Image classification data set "mudra_dataset" (GovindRangappa/mudra-jetson-deploy on GitHub). Class labels (9): alapadma, ardhachandra, ardhapataka, kapittha, mayura, musti, pataka, shikhara, tripataka.

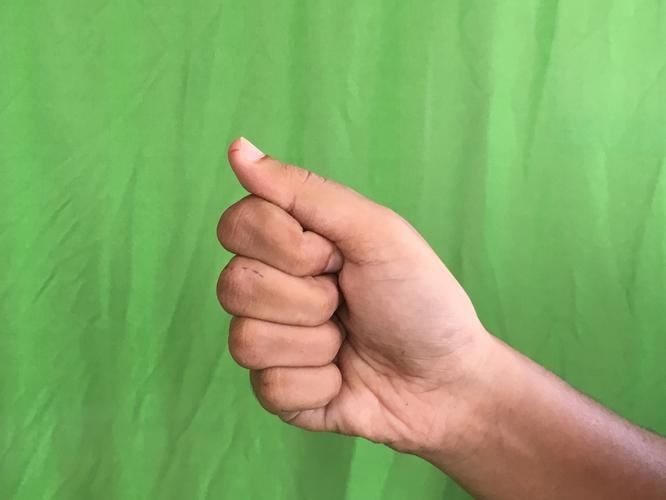
Label: musti

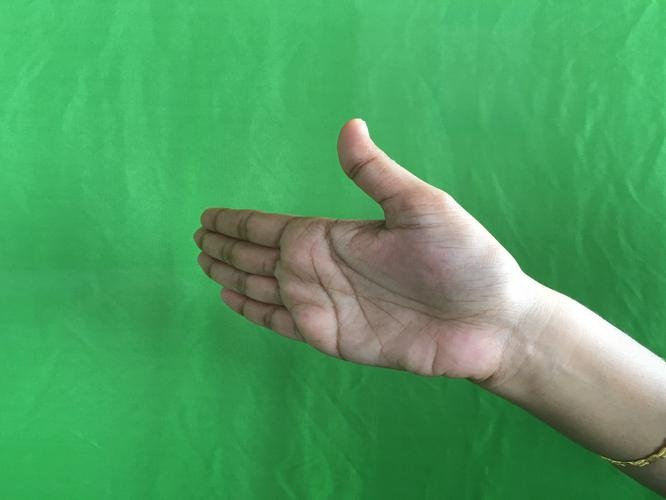
Label: ardhachandra

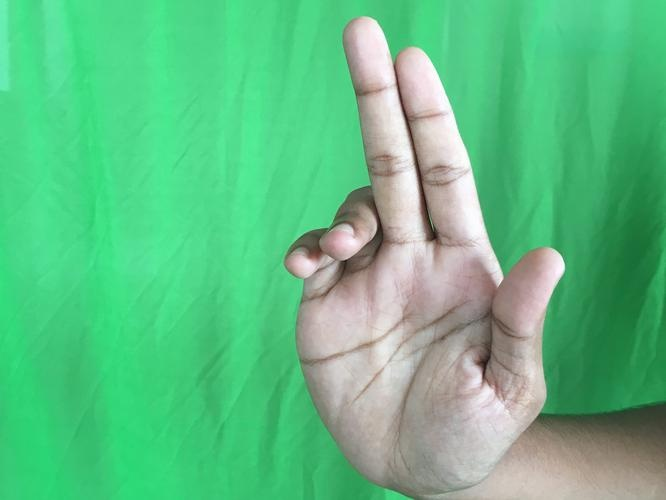
Label: ardhapataka

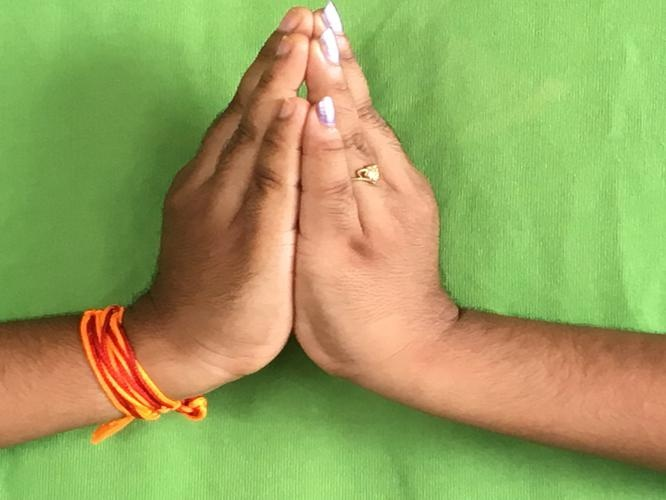
Label: kapittha

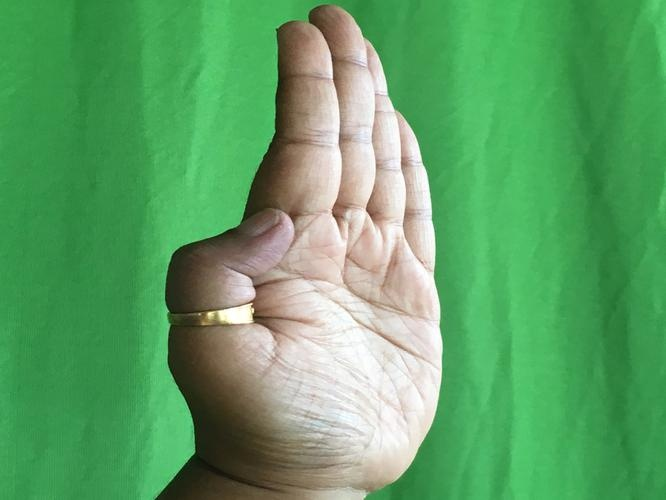
Label: pataka

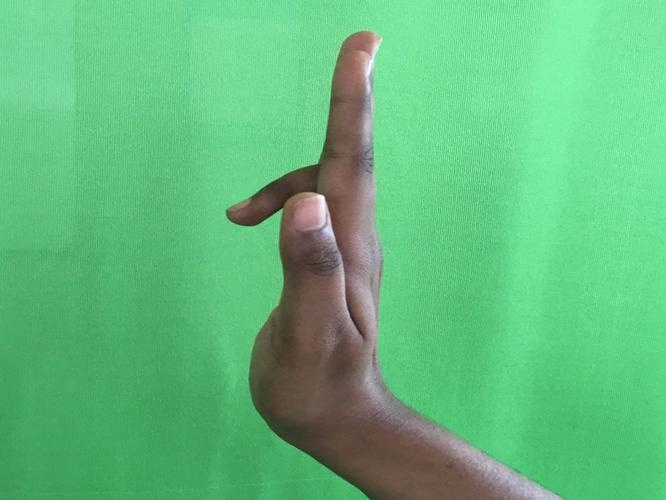
Label: tripataka
